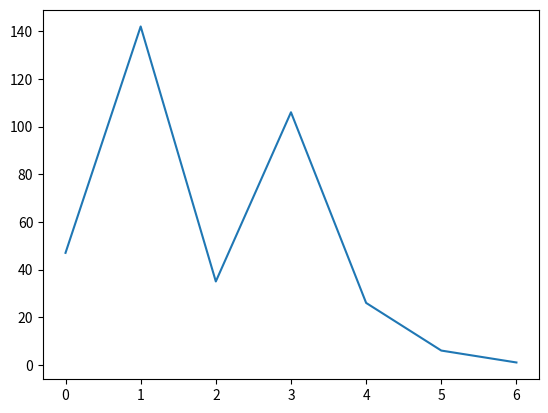

Recreate this plot in Python.
import numpy as np;
import matplotlib.pyplot as plt;


def main():
    number = 47
    numbers = [number]
    while (number > 1):
        number = step(number)
        numbers.append(number)

    plt.plot(numbers)
    plt.show()


def step(number):
    if number % 2 == 0:
        number>>=2
    else:
        number = (3 * number) + 1
    return number

if __name__ == '__main__':
    main()
